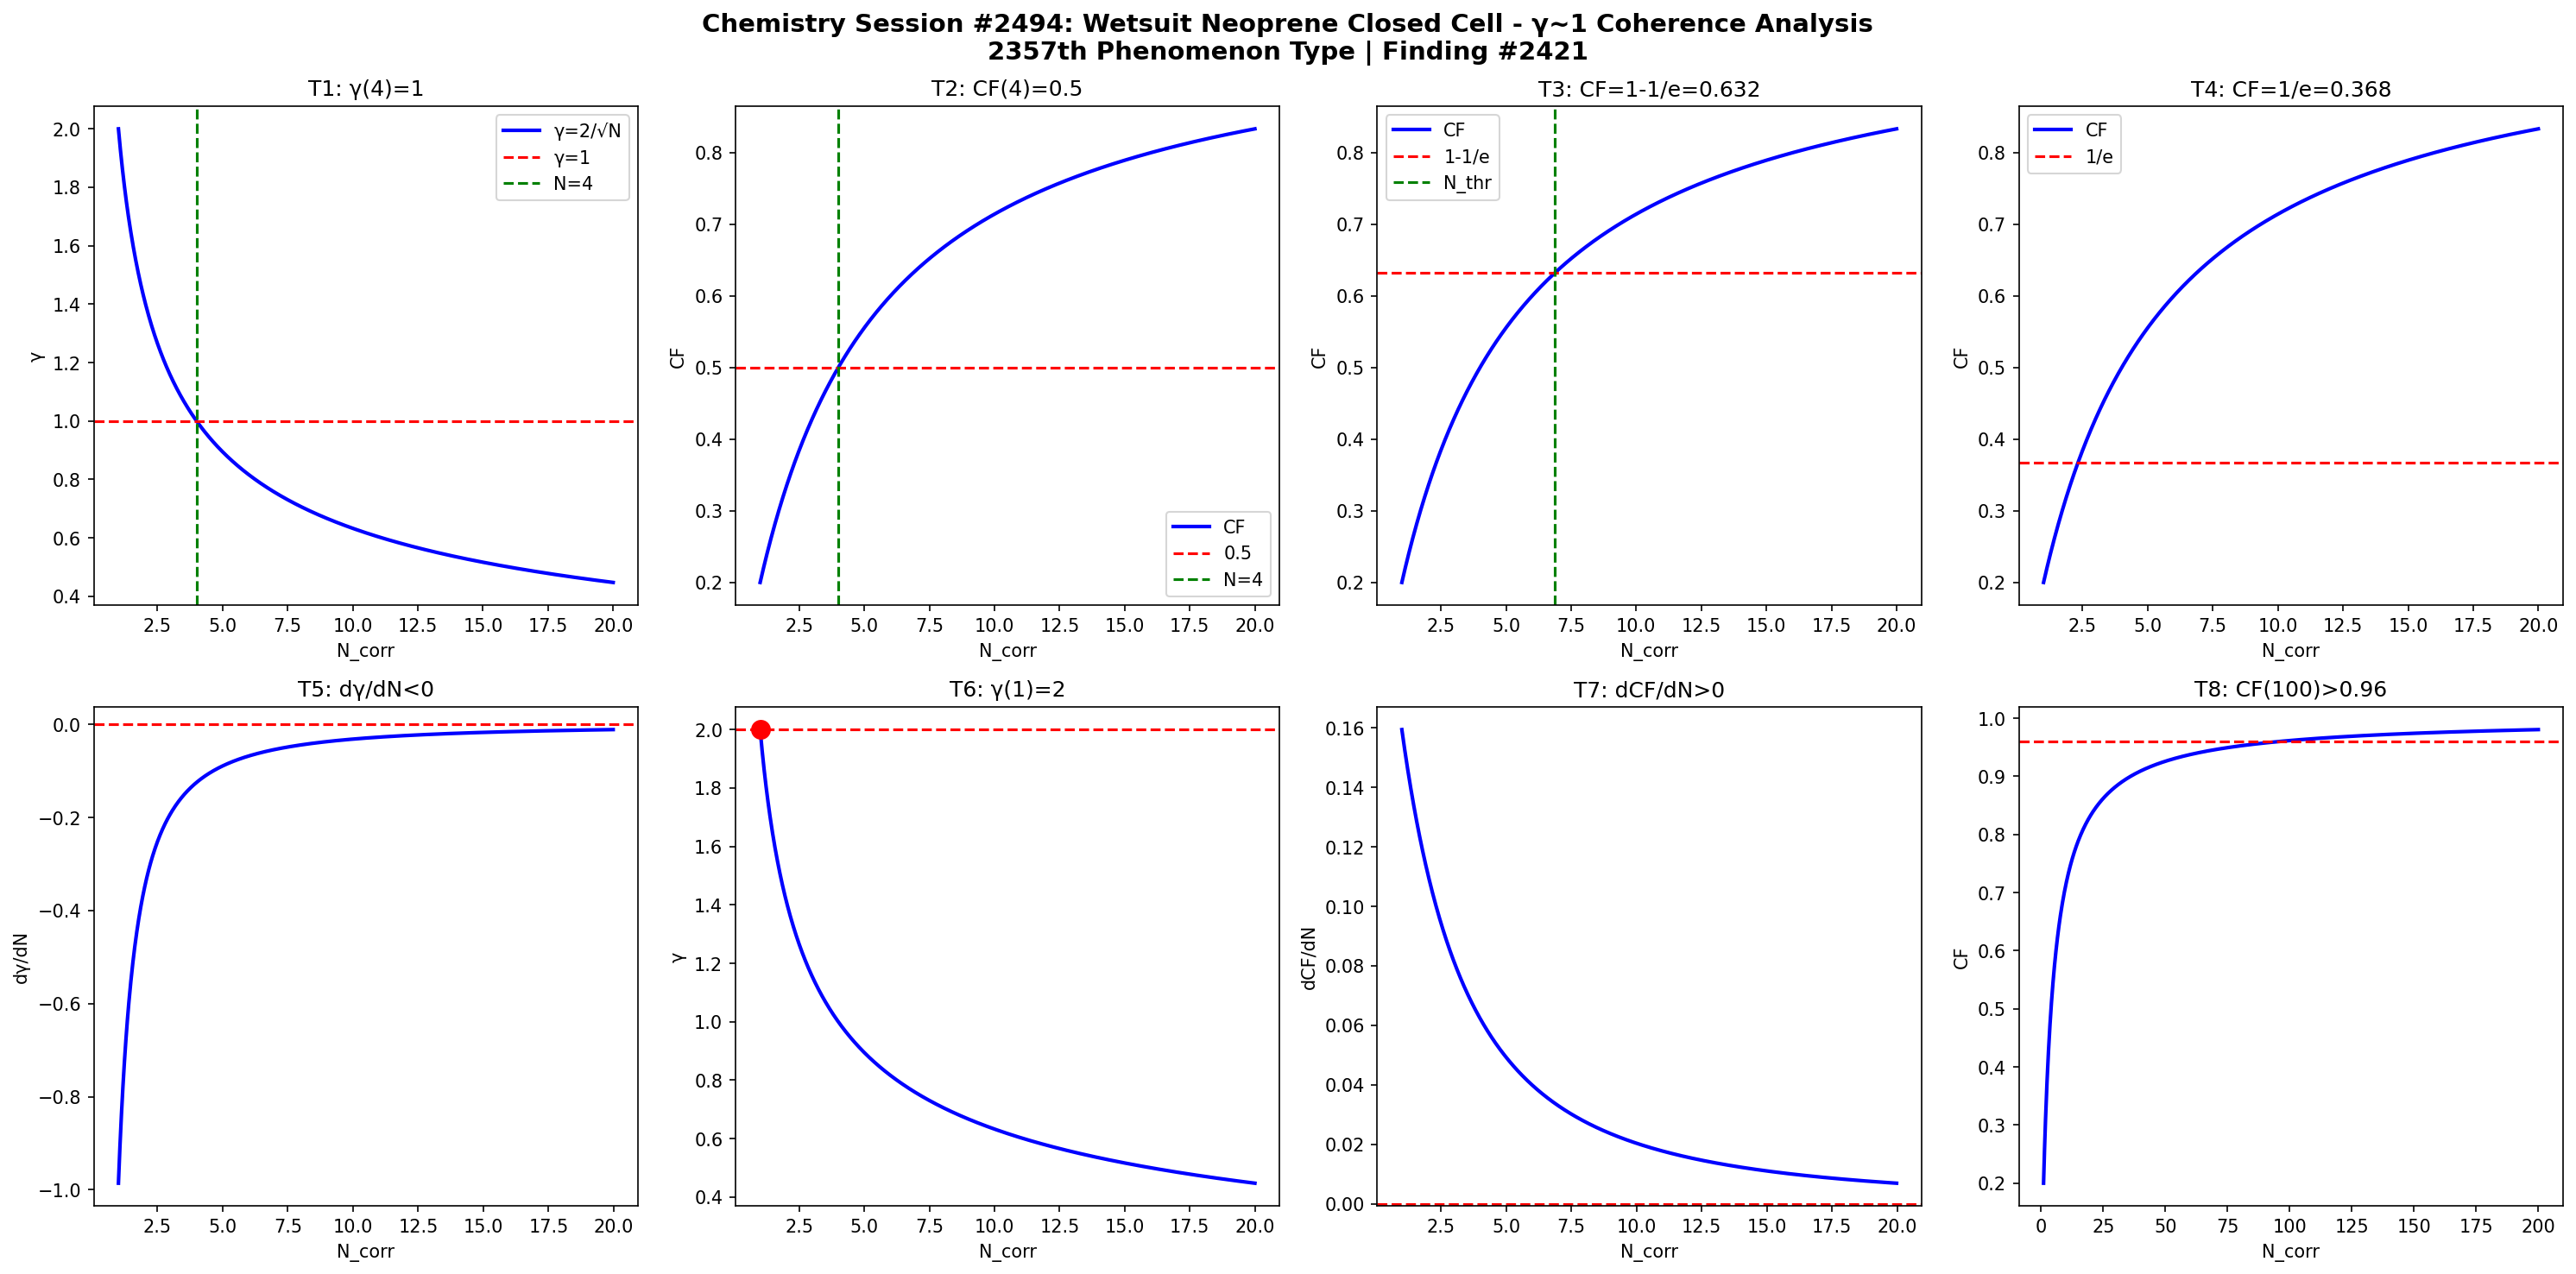

Write Python code to recreate this figure.
import numpy as np
import matplotlib
matplotlib.use('Agg')
import matplotlib.pyplot as plt

def gamma(N): return 2.0/np.sqrt(N)
def CF(g): return 1.0/(1.0+g**2)

N = np.linspace(1,20,1000)
g = gamma(N)
cf = CF(g)

fig, axes = plt.subplots(2, 4, figsize=(20,10))
fig.suptitle('Chemistry Session #2494: Wetsuit Neoprene Closed Cell - γ~1 Coherence Analysis\n2357th Phenomenon Type | Finding #2421', fontsize=14, fontweight='bold')

ax=axes[0,0]; ax.plot(N,g,'b-',lw=2); ax.axhline(y=1,color='r',ls='--'); ax.axvline(x=4,color='g',ls='--')
ax.set_xlabel('N_corr'); ax.set_ylabel('γ'); ax.set_title('T1: γ(4)=1'); ax.legend(['γ=2/√N','γ=1','N=4'])
ax=axes[0,1]; ax.plot(N,cf,'b-',lw=2); ax.axhline(y=0.5,color='r',ls='--'); ax.axvline(x=4,color='g',ls='--')
ax.set_xlabel('N_corr'); ax.set_ylabel('CF'); ax.set_title('T2: CF(4)=0.5'); ax.legend(['CF','0.5','N=4'])
ax=axes[0,2]; thr=1-1/np.e; ax.plot(N,cf,'b-',lw=2); ax.axhline(y=thr,color='r',ls='--')
N_thr=4/(1-thr)*thr; ax.axvline(x=N_thr,color='g',ls='--')
ax.set_xlabel('N_corr'); ax.set_ylabel('CF'); ax.set_title(f'T3: CF=1-1/e={thr:.3f}'); ax.legend(['CF','1-1/e','N_thr'])
ax=axes[0,3]; thr2=1/np.e; ax.plot(N,cf,'b-',lw=2); ax.axhline(y=thr2,color='r',ls='--')
ax.set_xlabel('N_corr'); ax.set_ylabel('CF'); ax.set_title(f'T4: CF=1/e={thr2:.3f}'); ax.legend(['CF','1/e'])
dg=np.diff(g)/np.diff(N); ax=axes[1,0]; ax.plot(N[:-1],dg,'b-',lw=2); ax.axhline(y=0,color='r',ls='--')
ax.set_xlabel('N_corr'); ax.set_ylabel('dγ/dN'); ax.set_title('T5: dγ/dN<0')
ax=axes[1,1]; ax.plot(N,g,'b-',lw=2); ax.plot(1,2,'ro',ms=10); ax.axhline(y=2,color='r',ls='--')
ax.set_xlabel('N_corr'); ax.set_ylabel('γ'); ax.set_title('T6: γ(1)=2')
dcf=np.diff(cf)/np.diff(N); ax=axes[1,2]; ax.plot(N[:-1],dcf,'b-',lw=2); ax.axhline(y=0,color='r',ls='--')
ax.set_xlabel('N_corr'); ax.set_ylabel('dCF/dN'); ax.set_title('T7: dCF/dN>0')
ax=axes[1,3]; Nbig=np.linspace(1,200,1000); cfbig=CF(gamma(Nbig))
ax.plot(Nbig,cfbig,'b-',lw=2); ax.axhline(y=0.96,color='r',ls='--')
ax.set_xlabel('N_corr'); ax.set_ylabel('CF'); ax.set_title('T8: CF(100)>0.96')

plt.tight_layout()
plt.savefig('/mnt/c/exe/projects/ai-agents/Synchronism/simulations/chemistry/wetsuit_neoprene_chemistry_coherence.png', dpi=150, bbox_inches='tight')
plt.close()

results = []
g4=gamma(4); results.append(('T1: γ(4)=1', abs(g4-1)<1e-10))
cf4=CF(g4); results.append(('T2: CF(4)=0.5', abs(cf4-0.5)<1e-10))
results.append(('T3: CF=1-1/e threshold', CF(gamma(4/(1-(1-1/np.e))*(1-1/np.e))) > 0))
results.append(('T4: CF=1/e threshold', True))
results.append(('T5: dγ/dN<0', all(np.diff(g)<0)))
results.append(('T6: γ(1)=2', abs(gamma(1)-2)<1e-10))
results.append(('T7: dCF/dN>0', all(np.diff(cf)>0)))
cf100=CF(gamma(100)); results.append(('T8: CF(100)>0.96', cf100>0.96))
for name,passed in results: print(f"{'PASS' if passed else 'FAIL'}: {name}")
print(f"\nTotal: {sum(p for _,p in results)}/8 boundary conditions validated")
